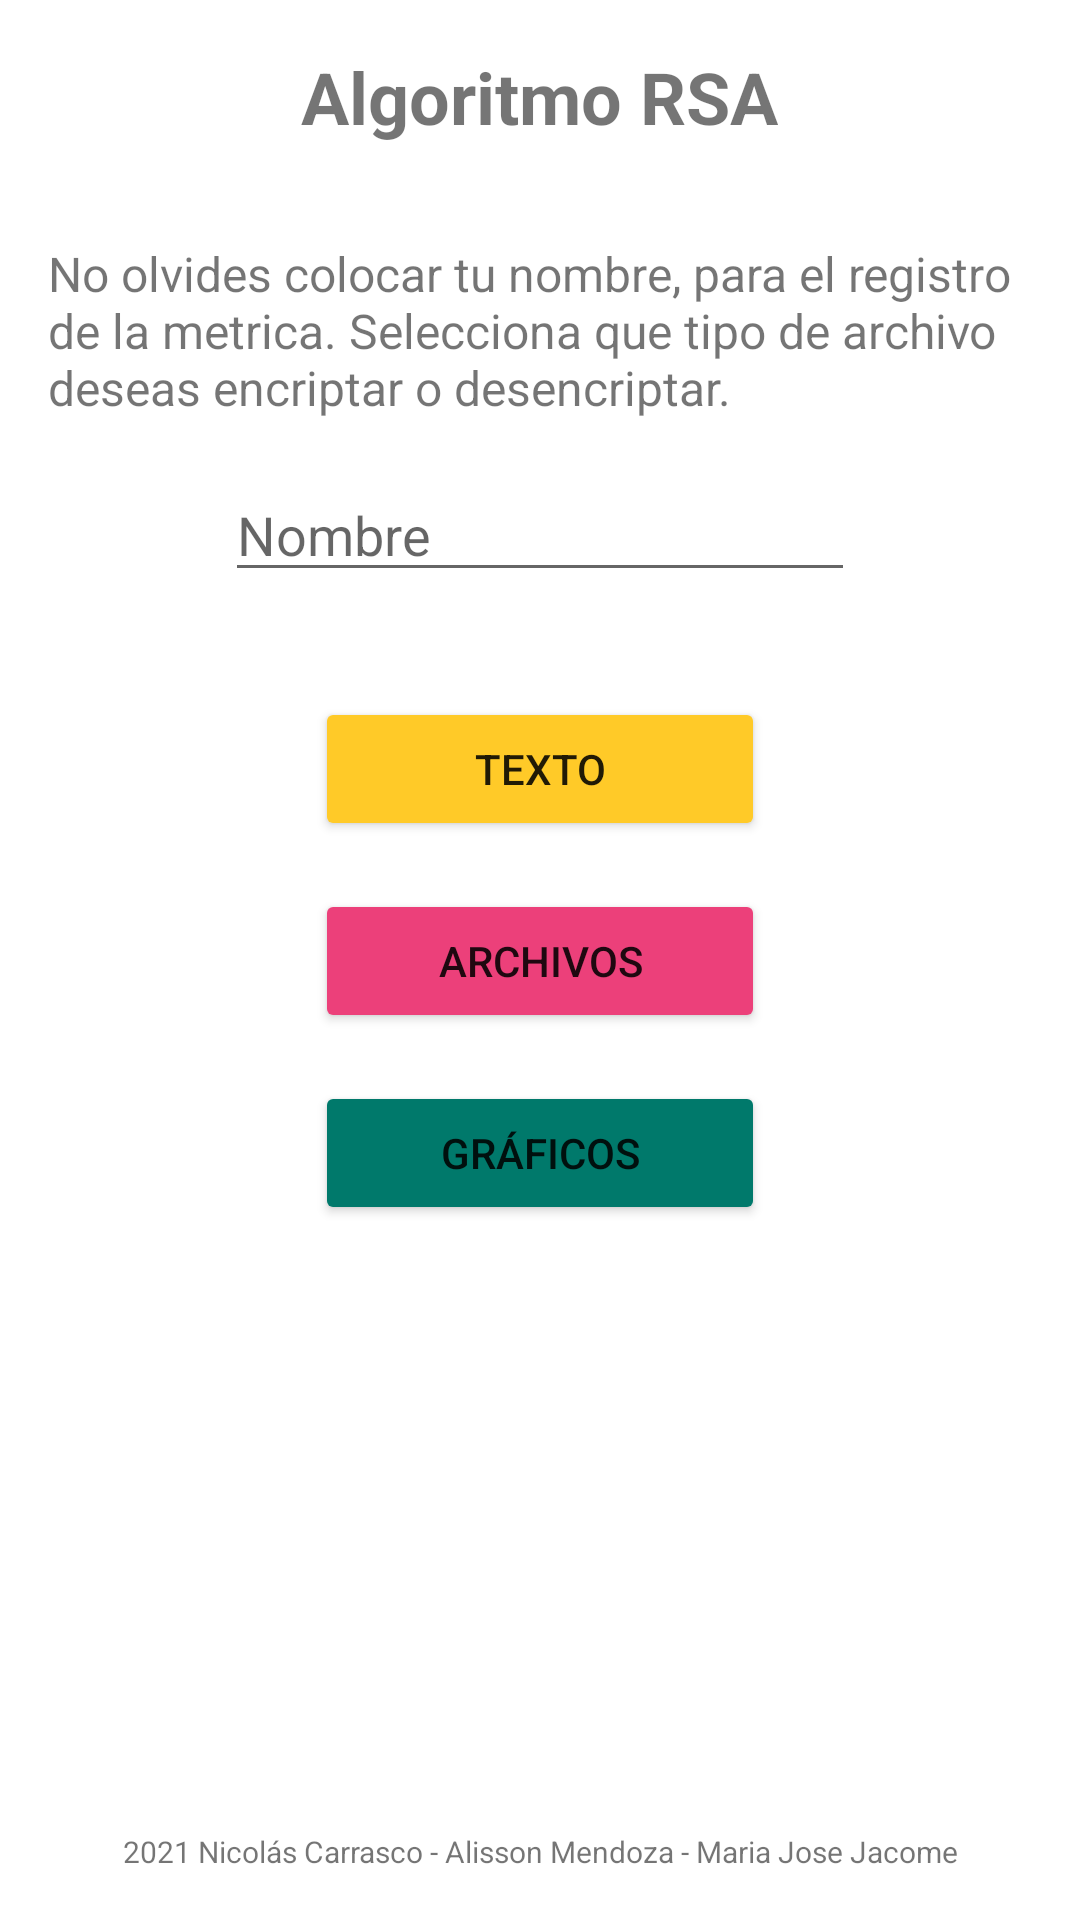

Write the Android layout XML for this screen, with the resource values it uses.
<!-- AndroidManifest.xml: application theme Theme.RSA_App -->
<!-- res/layout/activity_main.xml -->
<?xml version="1.0" encoding="utf-8"?>
<androidx.constraintlayout.widget.ConstraintLayout xmlns:android="http://schemas.android.com/apk/res/android"
    xmlns:app="http://schemas.android.com/apk/res-auto"
    xmlns:tools="http://schemas.android.com/tools"
    android:layout_width="match_parent"
    android:layout_height="match_parent"
    tools:context=".MainActivity">

    <LinearLayout
        android:id="@+id/linearLayout"
        android:layout_width="match_parent"
        android:layout_height="match_parent"
        android:orientation="vertical">

        <TextView
            android:id="@+id/textView5"
            android:layout_width="wrap_content"
            android:layout_height="wrap_content"
            android:layout_gravity="center_horizontal"
            android:layout_marginTop="16dp"
            android:layout_marginBottom="16dp"
            android:text="Algoritmo RSA"
            android:textSize="24sp"
            android:textStyle="bold" />

        <TextView
            android:id="@+id/textView6"
            android:layout_width="match_parent"
            android:layout_height="wrap_content"
            android:layout_marginStart="16dp"
            android:layout_marginLeft="16dp"
            android:layout_marginTop="16dp"
            android:layout_marginEnd="16dp"
            android:layout_marginRight="16dp"
            android:gravity="fill_horizontal"
            android:text="No olvides colocar tu nombre, para el registro de la metrica. Selecciona que tipo de archivo deseas encriptar o desencriptar."
            android:textAllCaps="false"
            android:textSize="16sp" />

        <EditText
            android:id="@+id/txtpersona"
            android:layout_width="wrap_content"
            android:layout_height="wrap_content"
            android:layout_gravity="center_horizontal"
            android:layout_marginTop="16dp"
            android:ems="10"
            android:hint="Nombre"
            android:inputType="textPersonName" />

        <Button
            android:id="@+id/btnTexto"
            android:layout_width="150dp"
            android:layout_height="wrap_content"
            android:layout_gravity="center_horizontal"
            android:layout_marginTop="35dp"
            android:text="Texto"
            app:backgroundTint="#FFCA28" />

        <Button
            android:id="@+id/btnArchivos"
            android:layout_width="150dp"
            android:layout_height="wrap_content"
            android:layout_gravity="center_horizontal"
            android:layout_marginTop="16dp"
            android:text="Archivos"
            app:backgroundTint="#EC407A" />

        <Button
            android:id="@+id/btnGraficos"
            android:layout_width="150dp"
            android:layout_height="wrap_content"
            android:layout_gravity="center_horizontal"
            android:layout_marginTop="16dp"
            android:text="Gráficos"
            app:backgroundTint="#00796B" />

    </LinearLayout>

    <TextView
        android:id="@+id/textView11"
        android:layout_width="match_parent"
        android:layout_height="wrap_content"
        android:layout_marginStart="16dp"
        android:layout_marginLeft="16dp"
        android:layout_marginEnd="16dp"
        android:layout_marginRight="16dp"
        android:layout_marginBottom="16dp"
        android:freezesText="false"
        android:gravity="center_horizontal"
        android:text="2021 Nicolás Carrasco - Alisson Mendoza - Maria Jose Jacome"
        android:textSize="10sp"
        app:layout_constraintBottom_toBottomOf="@+id/linearLayout"
        app:layout_constraintEnd_toEndOf="parent"
        app:layout_constraintStart_toStartOf="parent" />

</androidx.constraintlayout.widget.ConstraintLayout>
<!-- resources referenced by this layout -->
<resources>
  <style name="Theme.RSA_App" parent="Theme.MaterialComponents.DayNight.DarkActionBar">
          
          <item name="colorPrimary">@color/purple_500</item>
          <item name="colorPrimaryVariant">@color/purple_700</item>
          <item name="colorOnPrimary">@color/white</item>
          
          <item name="colorSecondary">@color/teal_200</item>
          <item name="colorSecondaryVariant">@color/teal_700</item>
          <item name="colorOnSecondary">@color/black</item>
          
          <item name="android:statusBarColor" tools:targetApi="l">?attr/colorPrimaryVariant</item>
          
      </style>
  <!-- not gathered from this repository: default colours our renderer supplied (Android Studio template values) -->
  <color name="purple_500">#FF6200EE</color>
  <color name="purple_700">#FF3700B3</color>
  <color name="teal_200">#FF03DAC5</color>
  <color name="teal_700">#FF018786</color>
  <color name="black">#FF000000</color>
  <color name="white">#FFFFFFFF</color>
</resources>
